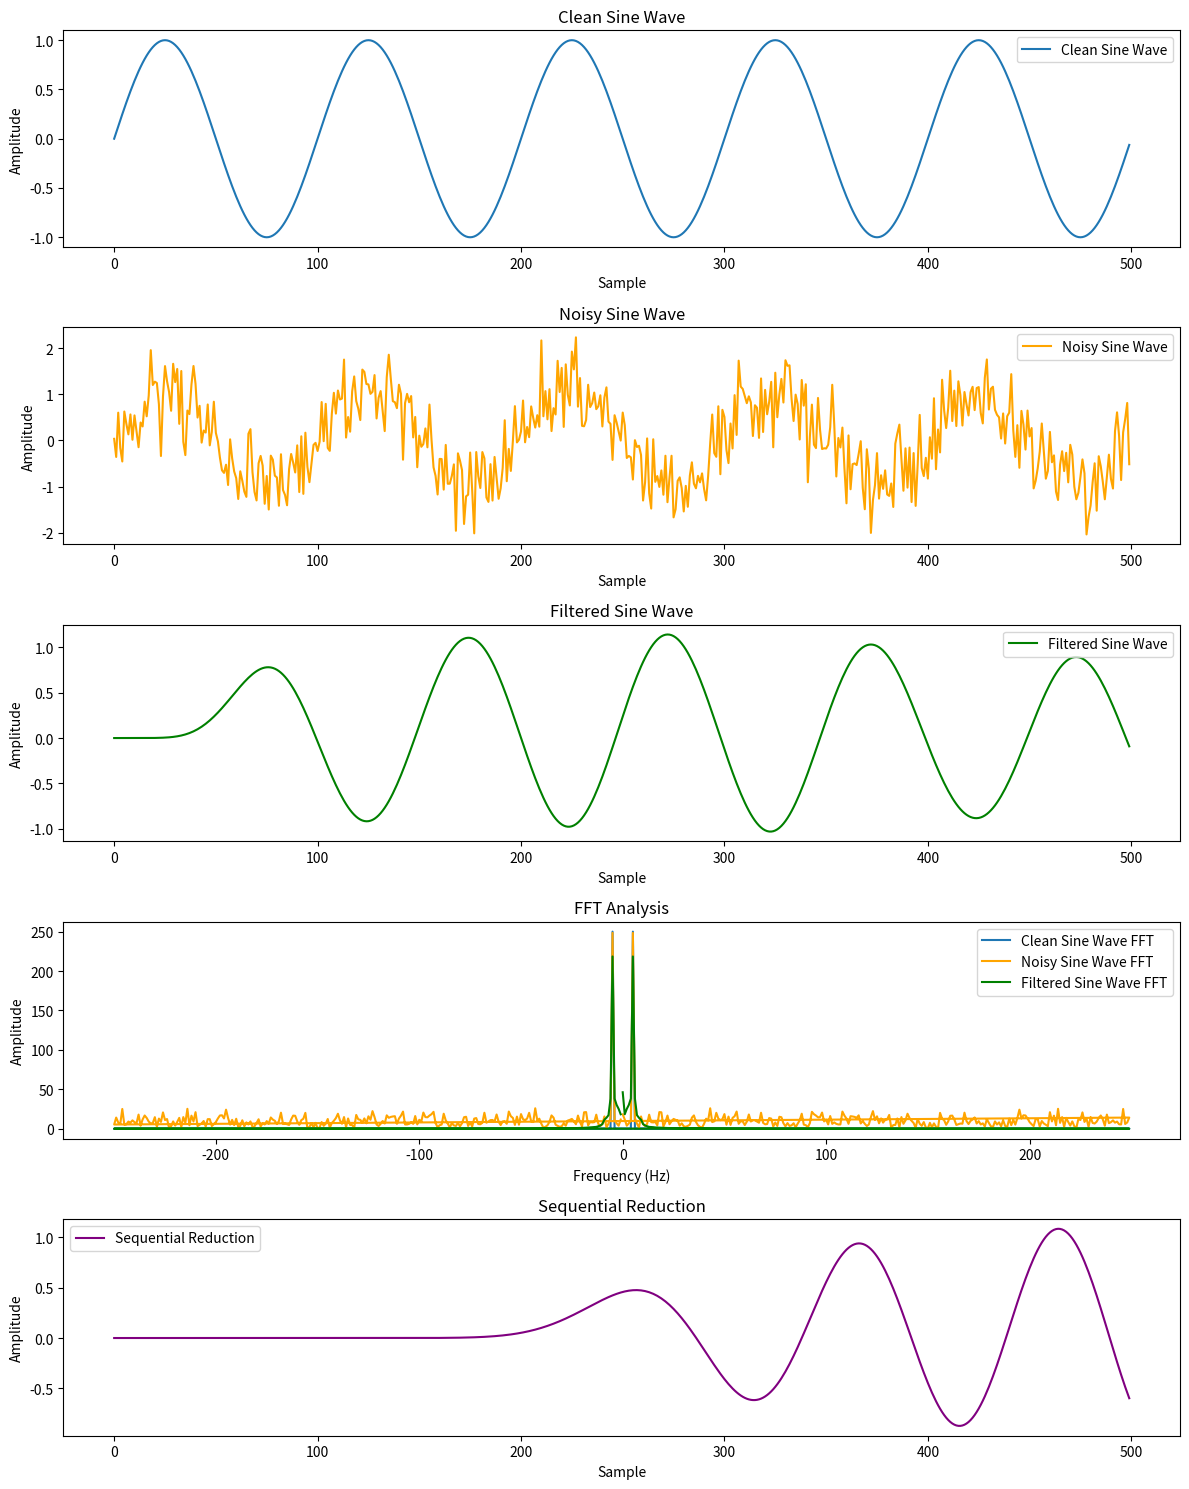

Source code (Python):
import numpy as np
import matplotlib.pyplot as plt
from scipy.signal import butter, lfilter
from scipy.fftpack import fft, fftfreq
from scipy.optimize import minimize, newton

# Step 1: Generate a clean sine wave
fs = 500      # Sample rate
f = 5         # Frequency of the sine wave
x = np.arange(fs)
clean_signal = np.sin(2 * np.pi * f * x / fs)

# Step 2: Add noise to the sine wave
noise = np.random.normal(0, 0.5, clean_signal.shape)
noisy_signal = clean_signal + noise

# Step 3: Filter the noisy signal
def butter_lowpass(cutoff, fs, order=5):
    nyq = 0.5 * fs
    normal_cutoff = cutoff / nyq
    b, a = butter(order, normal_cutoff, btype='low', analog=False)
    return b, a

def butter_lowpass_filter(data, cutoff, fs, order=5):
    b, a = butter_lowpass(cutoff, fs, order=order)
    y = lfilter(b, a, data)
    return y

cutoff = 7  # Desired cutoff frequency of the filter, Hz
filtered_signal = butter_lowpass_filter(noisy_signal, cutoff, fs, order=6)

# Step 4: Perform FFT
fft_clean = np.fft.fft(clean_signal)
fft_noisy = np.fft.fft(noisy_signal)
fft_filtered = np.fft.fft(filtered_signal)
frequencies = np.fft.fftfreq(len(clean_signal), 1/fs)

# Step 5: Steepest Descent Method (example for optimization)
def objective_function(params):
    # Simple objective function for illustration
    a, b = params
    return np.sum((a * noisy_signal + b - clean_signal)**2)

initial_guess = [1, 0]
result = minimize(objective_function, initial_guess, method='BFGS')
optimized_params = result.x

# Step 6: Newton's Method (example for finding roots)
def function_to_solve(x):
    return x**2 - 2  # Example function

root = newton(function_to_solve, 1.0)

# Step 7: Amplitude Convergence (simple check)
amplitude_convergence = np.max(np.abs(filtered_signal))

# Step 8: Sequential Reduction (simplify problem)
# Example: Sequentially reduce noise level
reduced_noise_signal = noisy_signal
for i in range(5):
    reduced_noise_signal = butter_lowpass_filter(reduced_noise_signal, cutoff, fs, order=6)

# Plot the results
plt.figure(figsize=(12, 15))

# Plot Clean Sine Wave
plt.subplot(5, 1, 1)
plt.plot(x, clean_signal, label='Clean Sine Wave')
plt.title('Clean Sine Wave')
plt.xlabel('Sample')
plt.ylabel('Amplitude')
plt.legend()

# Plot Noisy Sine Wave
plt.subplot(5, 1, 2)
plt.plot(x, noisy_signal, label='Noisy Sine Wave', color='orange')
plt.title('Noisy Sine Wave')
plt.xlabel('Sample')
plt.ylabel('Amplitude')
plt.legend()

# Plot Filtered Sine Wave
plt.subplot(5, 1, 3)
plt.plot(x, filtered_signal, label='Filtered Sine Wave', color='green')
plt.title('Filtered Sine Wave')
plt.xlabel('Sample')
plt.ylabel('Amplitude')
plt.legend()

# Plot FFT Analysis
plt.subplot(5, 1, 4)
plt.plot(frequencies, np.abs(fft_clean), label='Clean Sine Wave FFT')
plt.plot(frequencies, np.abs(fft_noisy), label='Noisy Sine Wave FFT', color='orange')
plt.plot(frequencies, np.abs(fft_filtered), label='Filtered Sine Wave FFT', color='green')
plt.title('FFT Analysis')
plt.xlabel('Frequency (Hz)')
plt.ylabel('Amplitude')
plt.legend()

# Plot Sequential Reduction
plt.subplot(5, 1, 5)
plt.plot(x, reduced_noise_signal, label='Sequential Reduction', color='purple')
plt.title('Sequential Reduction')
plt.xlabel('Sample')
plt.ylabel('Amplitude')
plt.legend()

plt.tight_layout()
plt.show()
